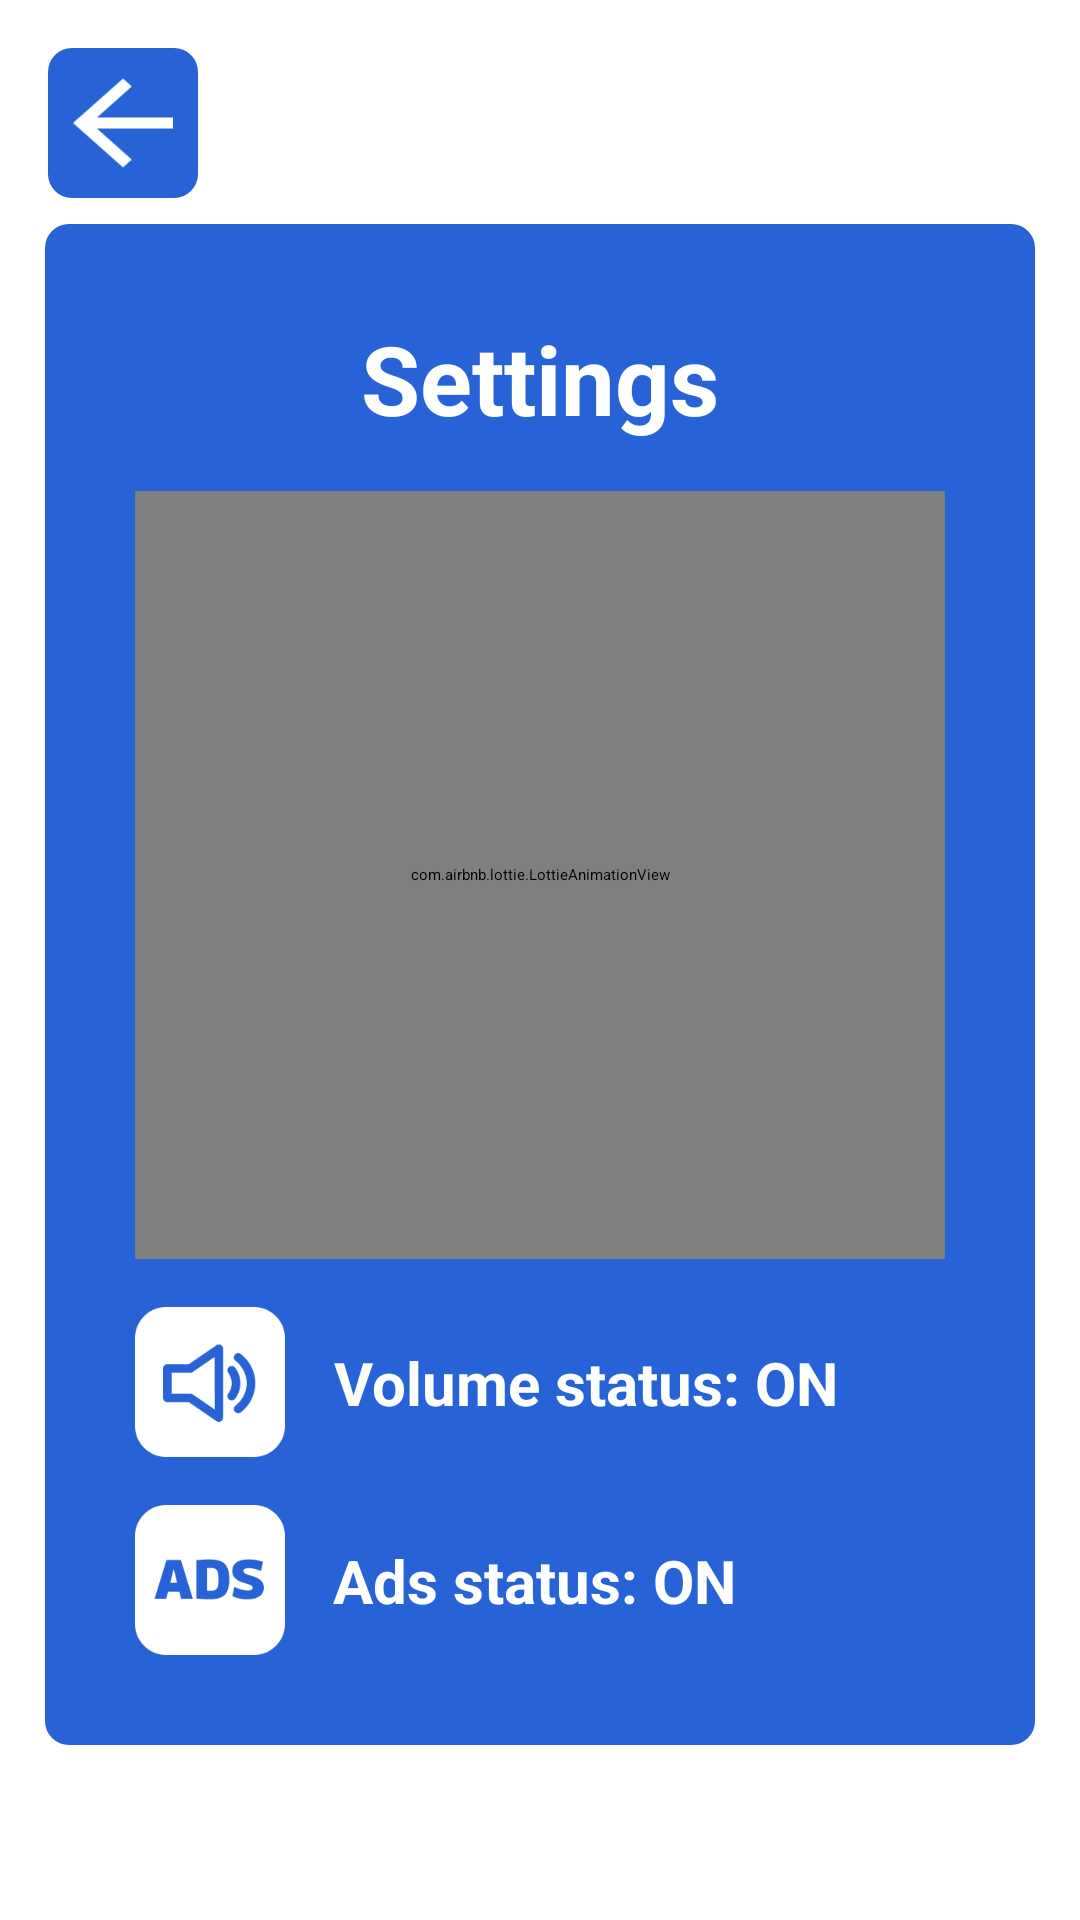

Write the Android layout XML for this screen, with the resource values it uses.
<!-- AndroidManifest.xml: application theme Theme.PowerOfBrain -->
<!-- res/layout/fragment_settings.xml -->
<androidx.constraintlayout.widget.ConstraintLayout xmlns:android="http://schemas.android.com/apk/res/android"
    xmlns:app="http://schemas.android.com/apk/res-auto"
    xmlns:tools="http://schemas.android.com/tools"
    android:layout_width="match_parent"
    android:layout_height="match_parent"
    tools:context="ui.settinigs.fragment.SettingsFragment">

    <androidx.appcompat.widget.AppCompatImageButton
        android:id="@+id/backImageButton"
        android:layout_width="@dimen/_50dp"
        android:layout_height="@dimen/_50dp"
        android:layout_margin="@dimen/_16dp"
        android:background="@drawable/blue_button1"
        android:src="@drawable/back"
        android:tint="@color/white"
        app:layout_constraintStart_toStartOf="parent"
        app:layout_constraintTop_toTopOf="parent" />

    <androidx.constraintlayout.widget.ConstraintLayout
        android:layout_width="@dimen/_330dp"
        android:layout_height="wrap_content"
        android:layout_marginHorizontal="@dimen/_50dp"
        android:padding="@dimen/_14dp"
        android:layout_marginVertical="@dimen/_128dp"
        android:background="@drawable/blue_button1"
        app:layout_constraintBottom_toBottomOf="parent"
        app:layout_constraintEnd_toEndOf="parent"
        app:layout_constraintStart_toStartOf="parent"
        app:layout_constraintTop_toTopOf="@+id/backImageButton">

        <androidx.appcompat.widget.AppCompatTextView
            android:id="@+id/settingsTextView"
            style="@style/WhiteTextView"
            android:layout_width="wrap_content"
            android:layout_height="wrap_content"
            android:layout_marginTop="@dimen/_16dp"
            android:text="@string/settings"
            android:textSize="@dimen/_32sp"
            app:layout_constraintEnd_toEndOf="parent"
            app:layout_constraintStart_toStartOf="parent"
            app:layout_constraintTop_toTopOf="parent" />

        <com.airbnb.lottie.LottieAnimationView
            android:id="@+id/settingsAnimation"
            android:layout_width="0dp"
            android:layout_height="@dimen/_256dp"
            android:layout_margin="@dimen/_16dp"
            app:layout_constraintEnd_toEndOf="parent"
            app:layout_constraintStart_toStartOf="parent"
            app:layout_constraintTop_toBottomOf="@+id/settingsTextView"
            app:lottie_loop="true"
            app:lottie_rawRes="@raw/settings_animation" />

        <androidx.constraintlayout.widget.ConstraintLayout
            android:id="@+id/voiceConstraintLayout"
            android:layout_width="match_parent"
            android:layout_height="wrap_content"
            android:layout_marginHorizontal="@dimen/_16dp"
            android:layout_marginTop="@dimen/_16dp"
            app:layout_constraintBottom_toTopOf="@+id/adsConstraintLayout"
            app:layout_constraintEnd_toEndOf="parent"
            app:layout_constraintStart_toStartOf="parent"
            app:layout_constraintTop_toBottomOf="@+id/settingsAnimation">

            <androidx.appcompat.widget.AppCompatImageView
                android:id="@+id/voiceImageView"
                android:layout_width="@dimen/_50dp"
                android:layout_height="@dimen/_50dp"
                android:src="@drawable/item_volume"
                app:layout_constraintBottom_toBottomOf="parent"
                app:layout_constraintStart_toStartOf="parent"
                app:layout_constraintTop_toTopOf="parent" />

            <androidx.appcompat.widget.AppCompatTextView
                android:id="@+id/voiceTextView"
                style="@style/WhiteTextView"
                android:layout_width="wrap_content"
                android:layout_height="wrap_content"
                android:layout_marginStart="@dimen/_16dp"
                android:text="@string/volume_status_on"
                app:layout_constraintBottom_toBottomOf="@+id/voiceImageView"
                app:layout_constraintStart_toEndOf="@+id/voiceImageView"
                app:layout_constraintTop_toTopOf="@+id/voiceImageView" />

        </androidx.constraintlayout.widget.ConstraintLayout>

        <androidx.constraintlayout.widget.ConstraintLayout
            android:id="@+id/adsConstraintLayout"
            android:layout_width="match_parent"
            android:layout_height="wrap_content"
            android:layout_marginVertical="@dimen/_16dp"
            android:layout_marginHorizontal="@dimen/_16dp"
            app:layout_constraintBottom_toBottomOf="parent"
            app:layout_constraintStart_toStartOf="parent"
            app:layout_constraintTop_toBottomOf="@+id/voiceConstraintLayout">

            <androidx.appcompat.widget.AppCompatImageView
                android:id="@+id/adsImageView"
                android:layout_width="@dimen/_50dp"
                android:layout_height="@dimen/_50dp"
                android:src="@drawable/item_ads"
                app:layout_constraintBottom_toBottomOf="parent"
                app:layout_constraintStart_toStartOf="parent"
                app:layout_constraintTop_toTopOf="parent" />

            <androidx.appcompat.widget.AppCompatTextView
                style="@style/WhiteTextView"
                android:layout_width="wrap_content"
                android:layout_height="wrap_content"
                android:layout_marginStart="@dimen/_16dp"
                android:text="@string/ads_status_on"
                app:layout_constraintBottom_toBottomOf="@+id/adsImageView"
                app:layout_constraintStart_toEndOf="@+id/adsImageView"
                app:layout_constraintTop_toTopOf="@+id/adsImageView" />

        </androidx.constraintlayout.widget.ConstraintLayout>

    </androidx.constraintlayout.widget.ConstraintLayout>

</androidx.constraintlayout.widget.ConstraintLayout>
<!-- resources referenced by this layout -->
<resources>
  <color name="white">#FFFFFF</color>
  <dimen name="_128dp">128dp</dimen>
  <dimen name="_14dp">14dp</dimen>
  <dimen name="_16dp">16dp</dimen>
  <dimen name="_256dp">256dp</dimen>
  <dimen name="_32sp">32sp</dimen>
  <dimen name="_330dp">330dp</dimen>
  <dimen name="_50dp">50dp</dimen>
  <!-- drawable back (drawable) -->
  <vector xmlns:android="http://schemas.android.com/apk/res/android"
      android:width="45dp"
      android:height="40dp"
      android:autoMirrored="true"
      android:tint="@color/blue"
      android:viewportWidth="24"
      android:viewportHeight="24">
      <path
          android:fillColor="@android:color/white"
          android:pathData="M20,11H7.83l5.59,-5.59L12,4l-8,8 8,8 1.41,-1.41L7.83,13H20v-2z" />
  </vector>
  <!-- drawable blue_button1 (drawable) -->
  <?xml version="1.0" encoding="utf-8"?>
  <selector xmlns:android="http://schemas.android.com/apk/res/android">
      <item android:drawable="@drawable/shape_blue_pressed"
          android:state_pressed="true" />
      <item android:drawable="@drawable/shape_blue" />
  </selector>
  <!-- drawable item_ads: png bitmap (drawable, 3838 bytes) -->
  <!-- drawable item_volume: png bitmap (drawable, 3948 bytes) -->
  <string name="ads_status_on">Ads status: ON</string>
  <string name="settings">Settings</string>
  <string name="volume_status_on">Volume status: ON</string>
  <style name="WhiteTextView">
          <item name="android:textColor">@color/white</item>
          <item name="android:textSize">@dimen/_20sp</item>
          <item name="android:gravity">center</item>
          <item name="android:textStyle">bold</item>
      </style>
  <style name="Theme.PowerOfBrain" parent="Theme.MaterialComponents.DayNight.NoActionBar">
          
          <item name="colorPrimary">@color/gray_light</item>
          <item name="colorPrimaryVariant">@color/gray_light</item>
          <item name="colorOnPrimary">@color/gray_light</item>
          
          <item name="colorSecondary">@color/gray_light</item>
          <item name="colorSecondaryVariant">@color/gray_light</item>
          <item name="colorOnSecondary">@color/black</item>
          
          <item name="android:statusBarColor">?attr/colorPrimaryVariant</item>
          
      </style>
  <color name="blue">#2762D6</color>
  <!-- drawable shape_blue_pressed (drawable) -->
  <?xml version="1.0" encoding="utf-8"?>
  <shape xmlns:android="http://schemas.android.com/apk/res/android" android:shape="rectangle" android:padding="10dp">
      <solid android:color="@color/blue_dark" />
      <corners
          android:radius="@dimen/_8dp"/>
  </shape>
  <!-- drawable shape_blue (drawable) -->
  <?xml version="1.0" encoding="utf-8"?>
  <shape xmlns:android="http://schemas.android.com/apk/res/android" android:shape="rectangle" android:padding="10dp">
      <solid android:color="@color/blue" />
      <corners
          android:radius="@dimen/_8dp"/>
  </shape>
  <dimen name="_20sp">20sp</dimen>
  <color name="gray_light">#E3F2FD</color>
  <color name="black">#333333</color>
  <color name="blue_dark">#294A88</color>
  <dimen name="_8dp">8dp</dimen>
</resources>
